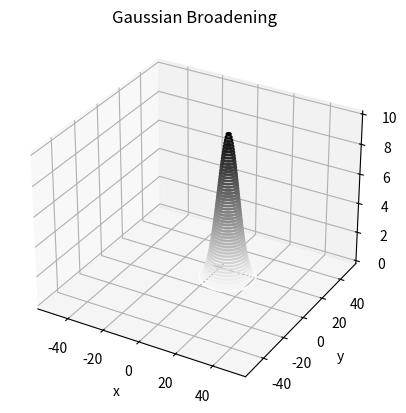
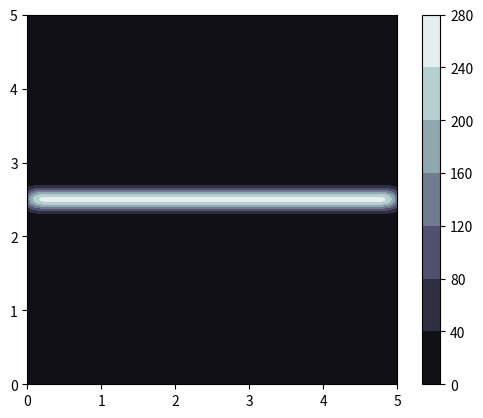

The matplotlib source for these figures, in order:
#!/usr/bin/env python3
# -*- coding: utf-8 -*-
"""
Created on Wed Jan 24 16:28:21 2024

[redacted]
"""

#import libraries 
import matplotlib.pyplot as plt
import numpy as np 



def gaussian(x, mu, sig, A):
    return A*np.exp(-np.power(x - mu, 2.) / (2 * np.power(sig, 2.)))

def gaussian_2d(x, y, mu, sig, A):
    mx, my = mu[0], mu[1] 
    sx, sy = sig, sig 
    #/ (2. * np.pi * sx * sy)
    return  A  * np.exp(-((x - mx)**2. / (2. * sx**2.) + (y - my)**2. / (2. * sy**2.)))
      
    
def add_source(h,w, mu, sig, A, data):  
    Y, X = np.ogrid[:h, :w]
    #dist_from_center = np.sqrt((X - mu[0])**2 + (Y-mu[1])**2)
    #mask = dist_from_center <= (1.5*sig)
    #rep = np.random.rand(*mask.shape)*np.max(sig*2) + np.ones((4611,2570))*(sig+mu)
    rep = gaussian_2d(X, Y, mu, sig, A)
    data +=  rep
    return data 

# Data for a three-dimensional line
x = np.linspace(-50, 50, 1000)
y = np.linspace(-50, 50, 1000)
X, Y = np.meshgrid(x, y)
Z = gaussian_2d(X, Y, [10,10], 5, 10)
fig = plt.figure()
ax = plt.axes(projection='3d')
ax.contour3D(X, Y, Z, 50, cmap='binary')
ax.set_xlabel('x')
ax.set_ylabel('y')
ax.set_zlabel('z');
plt.title("Gaussian Broadening")
plt.show()



pd = 1000
Vg1 = np.linspace(0,5,pd)#*1e-6
Vg2 = np.linspace(0,5,pd)#*1e-6 

X, Y = np.meshgrid(Vg1, Vg2)
fig, ax = plt.subplots()


Z = np.zeros([pd,pd])
#Z= np.random.rand(*Z.shape)*np.max(180) + np.ones((pd,pd))*100 #add white noise
Z[500:501] = np.ones(pd)


trslin = np.where(Z ==1)

#[[trslin[0][i],trslin[1][i]] for _ in range(0,len(trslin))]
for i in range(0,len(trslin[0])):  
    print(i,'/',len(trslin[0]))
    Z = add_source(pd,pd, [trslin[1][i],trslin[0][i]] , 20, 5, Z)  

contourplot = plt.contourf(X,Y,Z, cmap=plt.cm.bone,
      origin='lower')
ax.set_aspect('equal')
cbar = plt.colorbar(contourplot)
plt.show()
